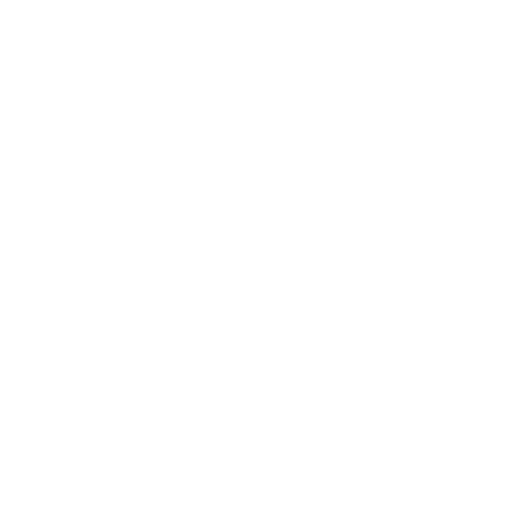
t = 0.00 s
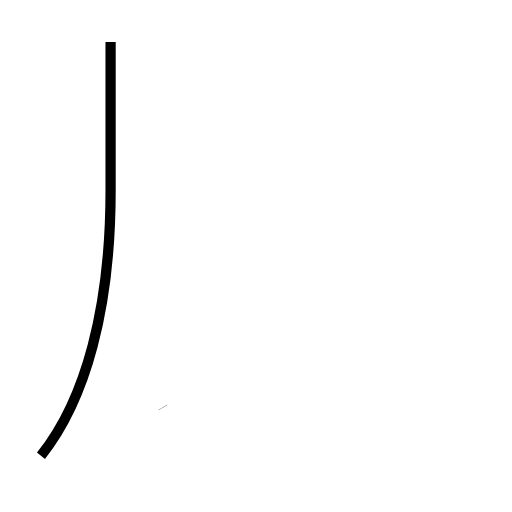
t = 1.25 s
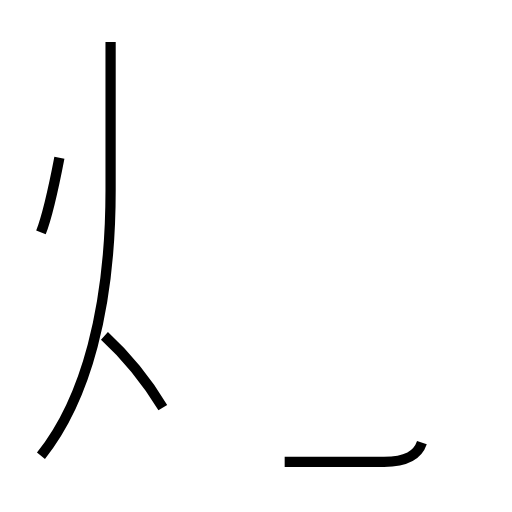
t = 2.18 s
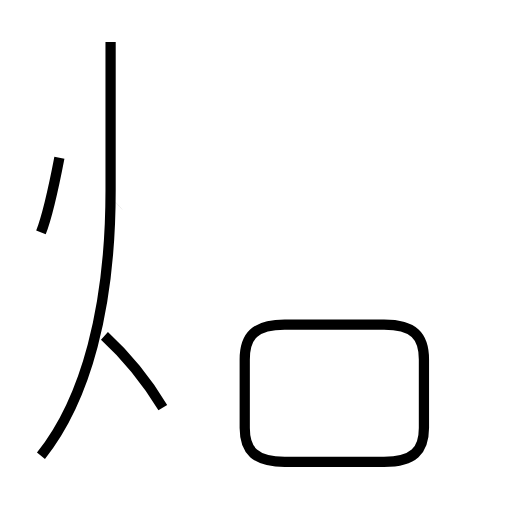
t = 3.45 s
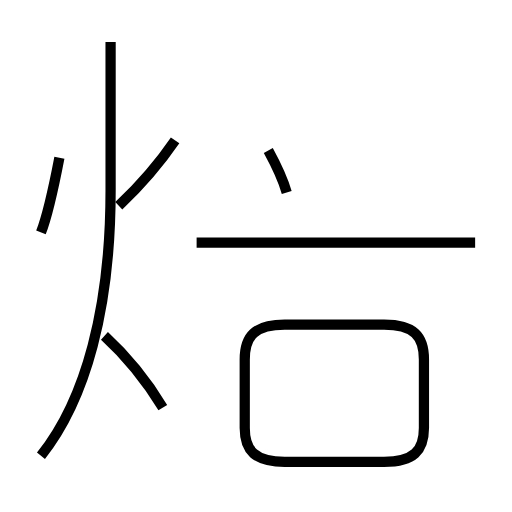
t = 4.65 s
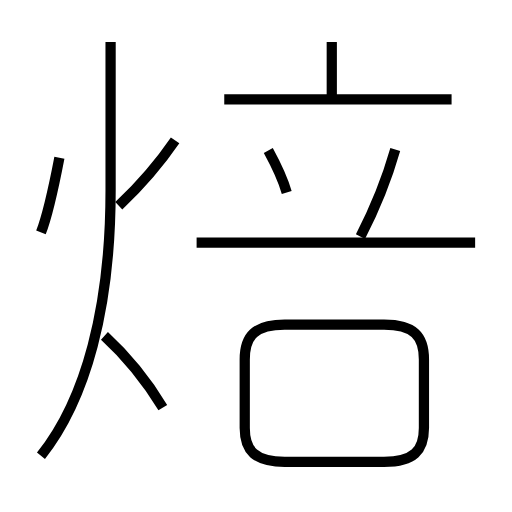
t = 5.76 s

The animated SVG that drew these frames (rendered in a browser with its animation timeline set to each time). Animation: 10 SMIL elements (animate=10); one cycle of 5.76 s.

<?xml version='1.0' encoding='utf-8'?>
<svg viewBox="0.0 -6.0 50.0 50.0" version="1.1" xmlns="http://www.w3.org/2000/svg"><rect x="-1000" y="-1000" width="2000" height="2000" stroke="white" fill="white" /><g style="fill:none;stroke:#000000;stroke-width:1"><path d="M 4.0 0.5 C 8.4 -5.0 10.8 -14.0 10.8 -25.4 L 10.8 -39.9 " transform="translate(0.0 38.0)" stroke-dasharray="41.7555945233435" stroke-dashoffset="41.7555945233435"><animate attributeName="stroke-dashoffset" from="41.7555945233435" to="0" dur="1.252667835700305s" begin="0s" fill="freeze" /></path><path d="M 15.9 -4.2 C 14.5 -6.5 12.6 -9.0 10.2 -11.2 " transform="translate(0.0 38.0)" stroke-dasharray="9.056713345969085" stroke-dashoffset="9.056713345969085"><animate attributeName="stroke-dashoffset" from="9.056713345969085" to="0" dur="0.27170140037907253s" begin="1.252667835700305s" fill="freeze" /></path><path d="M 4.0 -21.3 C 4.7 -23.1 5.3 -26.0 5.8 -28.6 " transform="translate(0.0 38.0)" stroke-dasharray="7.527136698914135" stroke-dashoffset="7.527136698914135"><animate attributeName="stroke-dashoffset" from="7.527136698914135" to="0" dur="0.22581410096742405s" begin="1.5243692360793775s" fill="freeze" /></path><path d="M 27.8 1.1 L 37.5 1.1 C 40.4 1.1 41.4 0.0 41.4 -2.2 L 41.4 -8.9 C 41.4 -11.2 40.4 -12.3 37.5 -12.3 L 27.8 -12.3 C 24.9 -12.3 23.9 -11.2 23.9 -8.9 L 23.9 -2.2 C 23.9 0.0 24.9 1.1 27.8 1.1 Z " transform="translate(0.0 38.0)" stroke-dasharray="56.654205376320526" stroke-dashoffset="56.654205376320526"><animate attributeName="stroke-dashoffset" from="56.654205376320526" to="0" dur="1.6996261612896157s" begin="1.7501833370468014s" fill="freeze" /></path><path d="M 11.6 -23.9 C 13.8 -26.0 15.6 -28.1 17.1 -30.3 " transform="translate(0.0 38.0)" stroke-dasharray="8.454349977503984" stroke-dashoffset="8.454349977503984"><animate attributeName="stroke-dashoffset" from="8.454349977503984" to="0" dur="0.2536304993251195s" begin="3.449809498336417s" fill="freeze" /></path><path d="M 28.0 -25.2 C 27.6 -26.6 26.8 -28.2 26.2 -29.3 " transform="translate(0.0 38.0)" stroke-dasharray="4.486060951902409" stroke-dashoffset="4.486060951902409"><animate attributeName="stroke-dashoffset" from="4.486060951902409" to="0" dur="0.13458182855707226s" begin="3.703439997661537s" fill="freeze" /></path><path d="M 46.4 -20.3 L 19.2 -20.3 " transform="translate(0.0 38.0)" stroke-dasharray="27.2" stroke-dashoffset="27.2"><animate attributeName="stroke-dashoffset" from="27.2" to="0" dur="0.816s" begin="3.838021826218609s" fill="freeze" /></path><path d="M 35.2 -20.9 C 36.6 -23.6 37.8 -26.6 38.6 -29.4 " transform="translate(0.0 38.0)" stroke-dasharray="9.169400777798268" stroke-dashoffset="9.169400777798268"><animate attributeName="stroke-dashoffset" from="9.169400777798268" to="0" dur="0.27508202333394804s" begin="4.654021826218609s" fill="freeze" /></path><path d="M 44.1 -34.3 L 21.9 -34.3 " transform="translate(0.0 38.0)" stroke-dasharray="22.200000000000003" stroke-dashoffset="22.200000000000003"><animate attributeName="stroke-dashoffset" from="22.200000000000003" to="0" dur="0.666s" begin="4.929103849552558s" fill="freeze" /></path><path d="M 32.4 -34.5 L 32.4 -39.9" transform="translate(0.0 38.0)" stroke-dasharray="5.399999999999999" stroke-dashoffset="5.399999999999999"><animate attributeName="stroke-dashoffset" from="5.399999999999999" to="0" dur="0.16199999999999995s" begin="5.595103849552558s" fill="freeze" /></path></g></svg>
